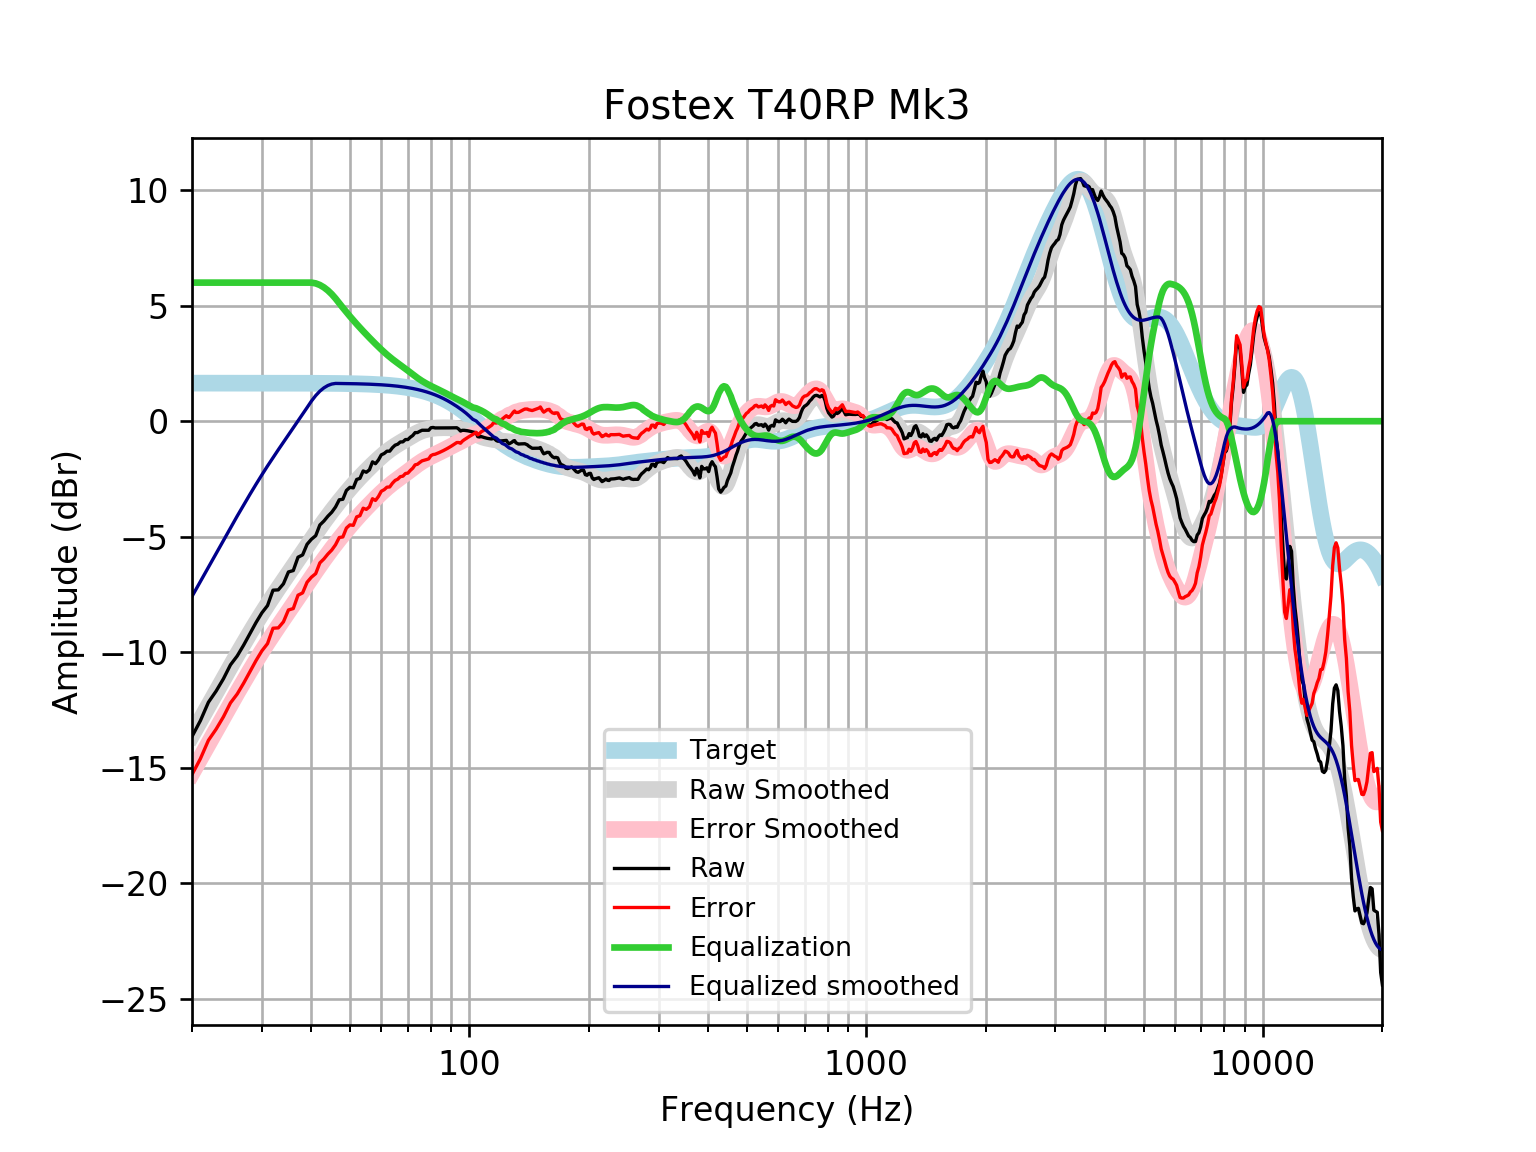

The data file committed next to this chart (first rows):
frequency, raw, error, smoothed, error_smoothed, equalization, equalized_raw, equalized_smoothed, target
20, -13.65, -15.3, -13.59, -15.23, 6, -7.655, -7.587, 1.648
21, -12.97, -14.61, -12.94, -14.59, 6.0, -6.966, -6.939, 1.648
22, -12.17, -13.82, -12.32, -13.97, 6.0, -6.169, -6.317, 1.648
23, -11.69, -13.34, -11.72, -13.37, 6.0, -5.688, -5.724, 1.648
24, -11.15, -12.8, -11.16, -12.8, 6, -5.154, -5.157, 1.648
25, -10.55, -12.2, -10.62, -12.27, 6.0, -4.55, -4.619, 1.648
26, -10.16, -11.81, -10.11, -11.76, 6.0, -4.165, -4.108, 1.648
27, -9.69, -11.34, -9.623, -11.27, 6, -3.69, -3.623, 1.648
28, -9.192, -10.84, -9.164, -10.81, 6.0, -3.192, -3.164, 1.647
29, -8.717, -10.36, -8.731, -10.38, 6, -2.717, -2.731, 1.647
30, -8.297, -9.945, -8.323, -9.97, 6, -2.297, -2.323, 1.647
31, -7.984, -9.631, -7.939, -9.586, 6, -1.984, -1.939, 1.647
32, -7.317, -8.964, -7.578, -9.225, 6.0, -1.317, -1.578, 1.647
33, -7.303, -8.949, -7.237, -8.883, 6, -1.303, -1.237, 1.647
34, -7.041, -8.687, -6.911, -8.557, 6, -1.041, -0.9112, 1.646
35, -6.527, -8.173, -6.598, -8.244, 6.0, -0.5274, -0.5978, 1.646
36, -6.467, -8.112, -6.293, -7.938, 6, -0.467, -0.2926, 1.645
37, -5.889, -7.534, -5.993, -7.638, 6.0, 0.1109, 0.006866, 1.645
38, -5.79, -7.434, -5.699, -7.343, 6, 0.2101, 0.3013, 1.644
39, -5.329, -6.972, -5.41, -7.054, 6.0, 0.6715, 0.59, 1.644
40, -5.11, -6.753, -5.129, -6.772, 6, 0.8903, 0.8712, 1.643
41, -4.958, -6.6, -4.857, -6.499, 5.967, 1.009, 1.109, 1.642
42, -4.493, -6.134, -4.597, -6.238, 5.897, 1.404, 1.3, 1.641
43, -4.323, -5.963, -4.35, -5.99, 5.794, 1.471, 1.444, 1.64
44, -4.114, -5.752, -4.115, -5.753, 5.66, 1.547, 1.546, 1.639
45, -3.942, -5.579, -3.891, -5.528, 5.5, 1.557, 1.609, 1.637
46, -3.715, -5.35, -3.678, -5.313, 5.313, 1.599, 1.635, 1.635
47, -3.403, -5.037, -3.474, -5.108, 5.108, 1.705, 1.634, 1.633
48, -3.38, -5.012, -3.28, -4.911, 4.911, 1.531, 1.631, 1.631
49, -2.998, -4.627, -3.094, -4.723, 4.723, 1.724, 1.629, 1.629
50, -2.864, -4.49, -2.916, -4.542, 4.542, 1.679, 1.626, 1.626
51, -2.886, -4.51, -2.747, -4.37, 4.37, 1.484, 1.623, 1.623
52, -2.524, -4.143, -2.586, -4.206, 4.206, 1.682, 1.62, 1.62
53, -2.475, -4.091, -2.432, -4.048, 4.048, 1.574, 1.616, 1.616
54, -2.156, -3.767, -2.286, -3.898, 3.898, 1.742, 1.612, 1.612
55, -2.211, -3.818, -2.146, -3.753, 3.753, 1.542, 1.607, 1.607
56, -2.105, -3.707, -2.011, -3.614, 3.614, 1.508, 1.602, 1.602
57, -1.761, -3.357, -1.882, -3.479, 3.479, 1.718, 1.596, 1.596
58, -1.841, -3.431, -1.758, -3.348, 3.348, 1.507, 1.59, 1.59
59, -1.679, -3.263, -1.639, -3.222, 3.222, 1.543, 1.583, 1.583
60, -1.456, -3.032, -1.526, -3.102, 3.102, 1.646, 1.576, 1.576
61, -1.398, -2.966, -1.42, -2.988, 2.988, 1.59, 1.568, 1.568
62, -1.297, -2.856, -1.322, -2.881, 2.881, 1.583, 1.559, 1.559
63, -1.297, -2.847, -1.231, -2.78, 2.78, 1.483, 1.549, 1.549
64, -1.147, -2.685, -1.147, -2.686, 2.686, 1.539, 1.538, 1.538
65, -1.038, -2.565, -1.071, -2.597, 2.597, 1.56, 1.527, 1.527
66, -0.9957, -2.51, -0.9988, -2.513, 2.513, 1.518, 1.514, 1.514
67, -0.8988, -2.4, -0.9307, -2.432, 2.432, 1.533, 1.501, 1.501
68, -0.8952, -2.382, -0.8647, -2.351, 2.351, 1.456, 1.486, 1.486
69, -0.7946, -2.265, -0.7997, -2.27, 2.27, 1.476, 1.471, 1.471
70, -0.7946, -2.248, -0.7352, -2.189, 2.189, 1.394, 1.454, 1.454
71, -0.694, -2.13, -0.6719, -2.107, 2.107, 1.413, 1.436, 1.436
72, -0.62, -2.036, -0.6107, -2.027, 2.027, 1.407, 1.416, 1.416
73, -0.4929, -1.888, -0.5534, -1.949, 1.949, 1.456, 1.395, 1.395
74, -0.4928, -1.866, -0.5013, -1.874, 1.874, 1.381, 1.373, 1.373
75, -0.4378, -1.787, -0.4556, -1.805, 1.805, 1.367, 1.349, 1.349
76, -0.3923, -1.716, -0.4166, -1.741, 1.741, 1.348, 1.324, 1.324
77, -0.3923, -1.69, -0.3842, -1.681, 1.681, 1.289, 1.297, 1.297
78, -0.3923, -1.661, -0.3578, -1.627, 1.627, 1.234, 1.269, 1.269
79, -0.3923, -1.631, -0.3366, -1.575, 1.575, 1.183, 1.239, 1.239
... 553 more rows
